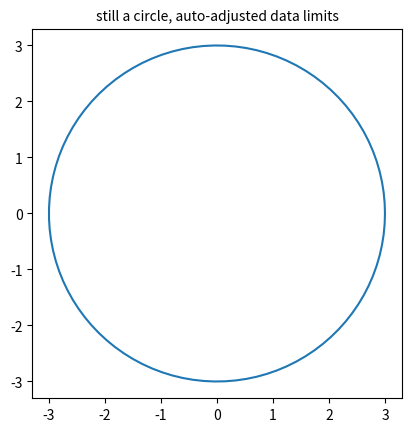

Recreate this plot in Python.
import matplotlib.pyplot as plt
import numpy as np

an = np.linspace(0, 2 * np.pi, 100)
fig, ax = plt.subplots()

ax.plot(3 * np.cos(an), 3 * np.sin(an))
ax.set_aspect('equal', 'box')
ax.set_title('still a circle, auto-adjusted data limits', fontsize=10)

plt.show()
